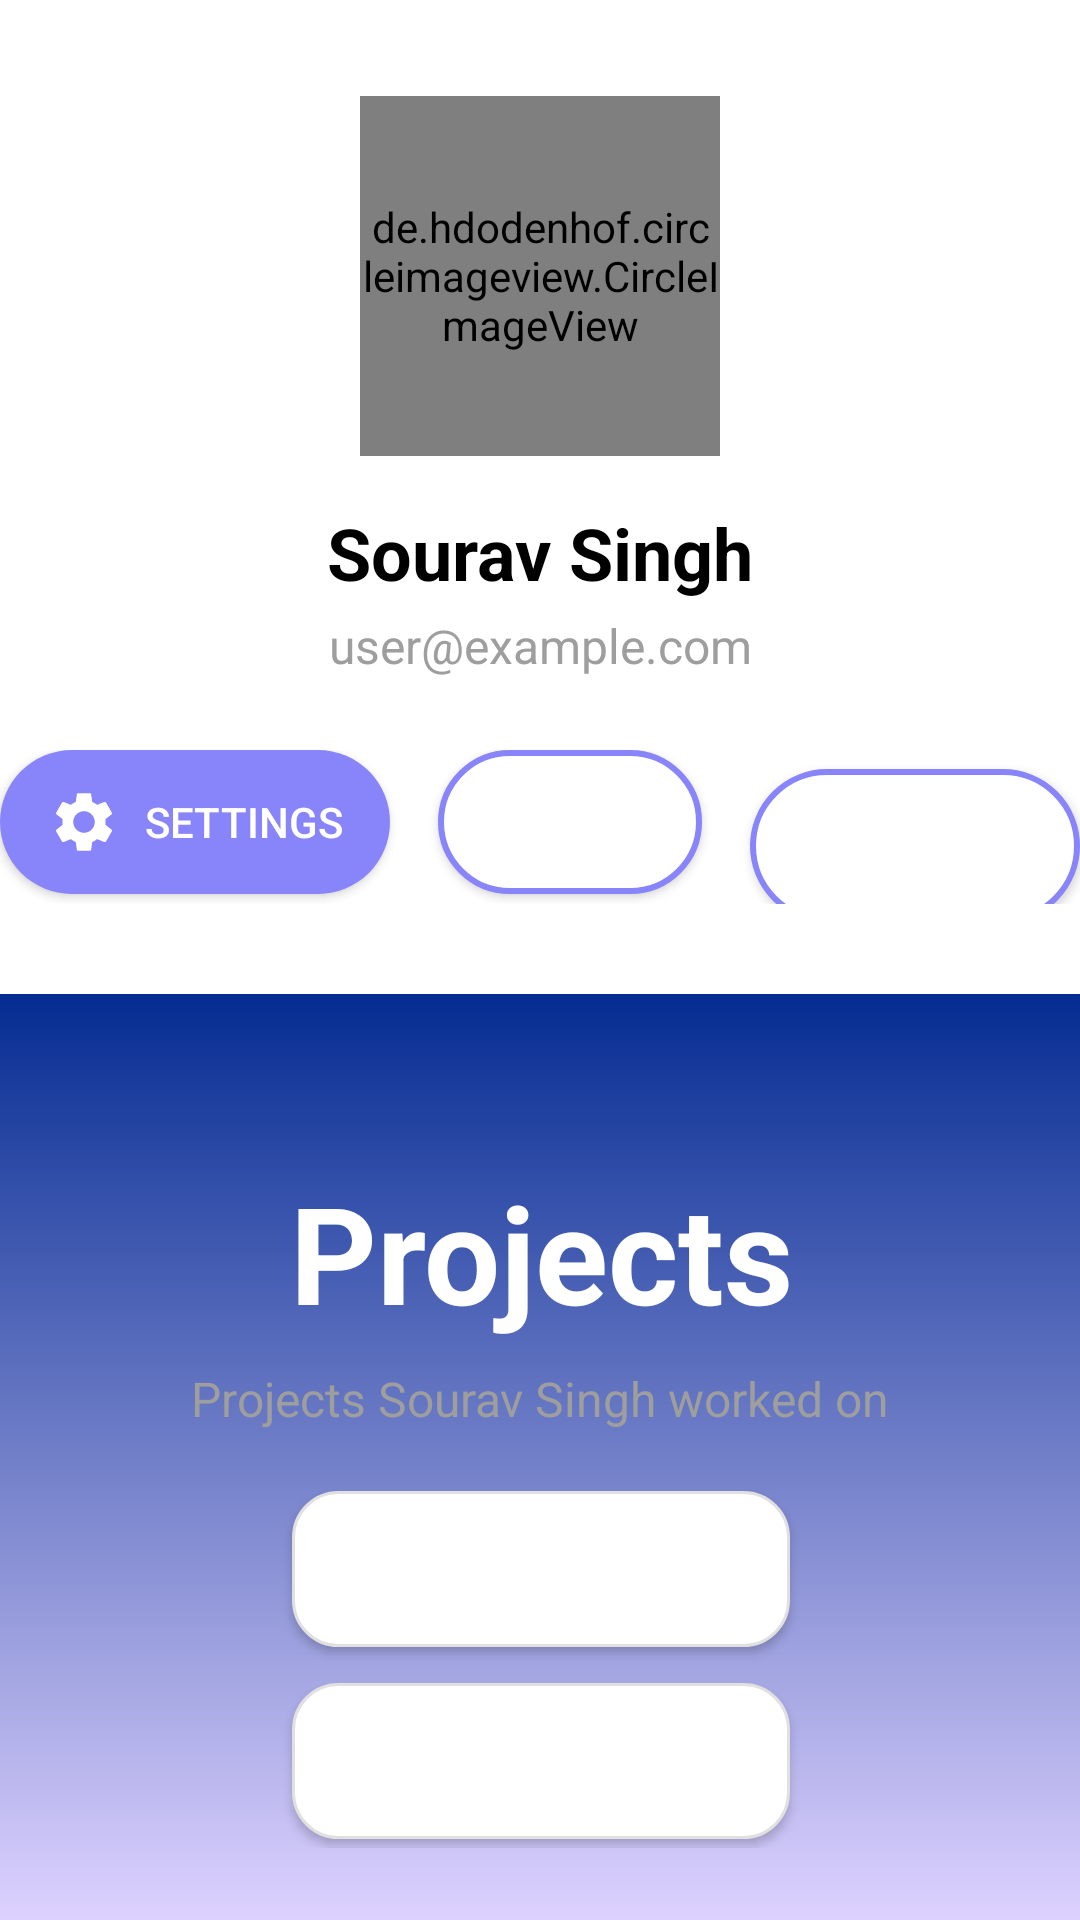

Produce the Android XML layout that renders to this screen, including the resource entries it uses.
<!-- AndroidManifest.xml: application theme Theme.ProjMate -->
<!-- res/layout/fragment_profile.xml -->
<?xml version="1.0" encoding="utf-8"?>
<androidx.constraintlayout.widget.ConstraintLayout xmlns:android="http://schemas.android.com/apk/res/android"
    xmlns:app="http://schemas.android.com/apk/res-auto"
    xmlns:tools="http://schemas.android.com/tools"
    android:layout_width="match_parent"
    android:layout_height="match_parent"
    tools:context=".fragments.ProfileFragment">

    
    <androidx.constraintlayout.widget.ConstraintLayout
        android:id="@+id/topSection"
        android:layout_width="match_parent"
        android:layout_height="wrap_content"
        android:background="@android:color/white"
        android:paddingBottom="30dp"
        app:layout_constraintEnd_toEndOf="parent"
        app:layout_constraintStart_toStartOf="parent"
        app:layout_constraintTop_toTopOf="parent">

        
        <de.hdodenhof.circleimageview.CircleImageView
            android:id="@+id/ivProfileImage"
            android:layout_width="120dp"
            android:layout_height="120dp"
            android:layout_marginTop="32dp"
            android:src="@drawable/default_profile_image"
            app:civ_border_color="@color/blue_500"
            app:civ_border_width="2dp"
            app:layout_constraintEnd_toEndOf="parent"
            app:layout_constraintStart_toStartOf="parent"
            app:layout_constraintTop_toTopOf="parent" />

        
        <TextView
            android:id="@+id/tvUserName"
            android:layout_width="wrap_content"
            android:layout_height="wrap_content"
            android:layout_marginTop="16dp"
            android:text="Sourav Singh"
            android:textColor="@color/black"
            android:textSize="24sp"
            android:textStyle="bold"
            app:layout_constraintEnd_toEndOf="parent"
            app:layout_constraintStart_toStartOf="parent"
            app:layout_constraintTop_toBottomOf="@+id/ivProfileImage" />

        
        <TextView
            android:id="@+id/tvUserEmail"
            android:layout_width="wrap_content"
            android:layout_height="wrap_content"
            android:layout_marginTop="4dp"
            android:text="user@example.com"
            android:textColor="@color/gray_medium"
            android:textSize="16sp"
            app:layout_constraintEnd_toEndOf="parent"
            app:layout_constraintStart_toStartOf="parent"
            app:layout_constraintTop_toBottomOf="@+id/tvUserName" />

        
        <LinearLayout
            android:id="@+id/buttonRow"
            android:layout_width="wrap_content"
            android:layout_height="wrap_content"
            android:layout_marginTop="24dp"
            android:orientation="horizontal"
            app:layout_constraintEnd_toEndOf="parent"
            app:layout_constraintStart_toStartOf="parent"
            app:layout_constraintTop_toBottomOf="@+id/tvUserEmail">

            
            <Button
                android:id="@+id/btnSettings"
                android:layout_width="wrap_content"
                android:layout_height="wrap_content"
                android:layout_marginEnd="16dp"
                android:background="@drawable/rounded_button_background"
                android:drawableStart="@drawable/ic_settings"
                android:drawablePadding="8dp"
                android:paddingStart="16dp"
                android:paddingEnd="16dp"
                android:text="Settings"
                android:textColor="@android:color/white" />
                
            
            <Button
                android:id="@+id/btnLogout"
                android:layout_width="wrap_content"
                android:layout_height="wrap_content"
                android:layout_marginEnd="16dp"
                android:background="@drawable/rounded_outlined_button_background"
                android:text="@string/logout"
                android:textColor="@color/white"
                android:paddingStart="16dp"
                android:paddingEnd="16dp" />

            
            <Button
                android:id="@+id/btnEditProfile"
                android:layout_width="wrap_content"
                android:layout_height="wrap_content"
                android:background="@drawable/rounded_outlined_button_background"
                android:drawableStart="@drawable/ic_edit_white"
                app:drawableTint="@color/blue_500"
                android:drawablePadding="8dp"
                android:paddingStart="16dp"
                android:paddingEnd="16dp"
                android:text="@string/edit_profile"
                android:textColor="@color/white" />
        </LinearLayout>
    </androidx.constraintlayout.widget.ConstraintLayout>

    
    <androidx.constraintlayout.widget.ConstraintLayout
        android:id="@+id/bottomSection"
        android:layout_width="match_parent"
        android:layout_height="0dp"
        android:background="@drawable/profile_gradient_background"
        android:padding="24dp"
        app:layout_constraintBottom_toBottomOf="parent"
        app:layout_constraintEnd_toEndOf="parent"
        app:layout_constraintStart_toStartOf="parent"
        app:layout_constraintTop_toBottomOf="@+id/topSection">

        

        

        

        
        <Button
            android:id="@+id/btnMyProjects"
            android:layout_width="166dp"
            android:layout_height="52dp"
            android:layout_marginTop="20dp"
            android:background="@drawable/large_rounded_button_background"
            android:elevation="4dp"
            android:text="My Projects"
            android:textColor="@color/white"
            android:textSize="16sp"
            app:layout_constraintEnd_toEndOf="parent"
            app:layout_constraintHorizontal_bias="0.502"
            app:layout_constraintStart_toStartOf="parent"
            app:layout_constraintTop_toBottomOf="@+id/tvProjectsSubtitle" />

        <TextView
            android:id="@+id/tvProjectsTitle"
            android:layout_width="wrap_content"
            android:layout_height="wrap_content"
            android:layout_marginTop="32dp"
            android:text="Projects"
            android:textColor="@color/white"
            android:textSize="45sp"
            android:textStyle="bold"
            app:layout_constraintEnd_toEndOf="parent"
            app:layout_constraintHorizontal_bias="0.503"
            app:layout_constraintStart_toStartOf="parent"
            app:layout_constraintTop_toTopOf="parent" />

        <TextView
            android:id="@+id/tvProjectsSubtitle"
            android:layout_width="wrap_content"
            android:layout_height="wrap_content"
            android:layout_marginTop="8dp"
            android:text="Projects Sourav Singh worked on"
            android:textColor="@color/gray_medium"
            android:textSize="16sp"
            app:layout_constraintEnd_toEndOf="parent"
            app:layout_constraintStart_toStartOf="parent"
            app:layout_constraintTop_toBottomOf="@+id/tvProjectsTitle" />

        <Button
            android:id="@+id/btnAddProject"
            android:layout_width="166dp"
            android:layout_height="52dp"
            android:layout_marginTop="12dp"
            android:background="@drawable/large_rounded_button_background"
            android:elevation="4dp"
            android:text="@string/add_project"
            android:textColor="@android:color/white"
            android:textSize="16sp"
            app:layout_constraintEnd_toEndOf="parent"
            app:layout_constraintHorizontal_bias="0.502"
            app:layout_constraintStart_toStartOf="parent"
            app:layout_constraintTop_toBottomOf="@+id/btnMyProjects" />


    </androidx.constraintlayout.widget.ConstraintLayout>

</androidx.constraintlayout.widget.ConstraintLayout>
<!-- resources referenced by this layout -->
<resources>
  <color name="black">#FF000000</color>
  <color name="blue_500">#8884FA</color>
  <color name="gray_medium">#9E9E9E</color>
  <color name="white">#FFFFFFFF</color>
  <!-- drawable default_profile_image (drawable) -->
  <?xml version="1.0" encoding="utf-8"?>
  <layer-list xmlns:android="http://schemas.android.com/apk/res/android">
      <item>
          <shape android:shape="oval">
              <solid android:color="@color/blue_500" />
          </shape>
      </item>
      <item
          android:drawable="@drawable/ic_person"
          android:gravity="center"
          android:width="60dp"
          android:height="60dp" />
  </layer-list>
  <!-- drawable large_rounded_button_background (drawable) -->
  <?xml version="1.0" encoding="utf-8"?>
  <shape xmlns:android="http://schemas.android.com/apk/res/android">
      <solid android:color="#FFFFFF" />
      <corners android:radius="15dp" />
      <stroke
          android:width="1dp"
          android:color="#E0E0E0" />
      <padding
          android:bottom="12dp"
          android:left="24dp"
          android:right="24dp"
          android:top="12dp" />
  </shape>
  <!-- drawable profile_gradient_background (drawable) -->
  <?xml version="1.0" encoding="utf-8"?>
  <shape xmlns:android="http://schemas.android.com/apk/res/android">
      <gradient
          android:startColor="@color/blue_800"
          android:endColor="@color/blue_200"
          android:angle="270"
          android:type="linear" />
      <corners android:radius="0dp" />
  </shape>
  <!-- drawable rounded_button_background (drawable) -->
  <?xml version="1.0" encoding="utf-8"?>
  <shape xmlns:android="http://schemas.android.com/apk/res/android">
      <solid android:color="@color/blue_500" />
      <corners android:radius="25dp" />
      <padding
          android:bottom="8dp"
          android:left="16dp"
          android:right="16dp"
          android:top="8dp" />
  </shape>
  <!-- drawable rounded_outlined_button_background (drawable) -->
  <?xml version="1.0" encoding="utf-8"?>
  <shape xmlns:android="http://schemas.android.com/apk/res/android">
      <solid android:color="#FFFFFF" />
      <corners android:radius="25dp" />
      <stroke
          android:width="2dp"
          android:color="@color/blue_500" />
      <padding
          android:bottom="8dp"
          android:left="16dp"
          android:right="16dp"
          android:top="8dp" />
  </shape>
  <string name="add_project">Add Project</string>
  <string name="edit_profile">Edit Profile</string>
  <string name="logout">Logout</string>
  <style name="Theme.ProjMate" parent="Base.Theme.ProjMate" />
  <color name="blue_800">#052C92</color>
  <color name="blue_200">#DDD2FF</color>
  <style name="Base.Theme.ProjMate" parent="Theme.Material3.Light.NoActionBar">
          
          <item name="colorPrimary">@color/blue_500</item>
          <item name="colorPrimaryVariant">@color/blue_700</item>
          <item name="colorOnPrimary">@color/white</item>
          <item name="colorSecondary">@color/blue_500</item>
          <item name="colorSecondaryVariant">@color/blue_300</item>
          <item name="colorOnSecondary">@color/black</item>
          <item name="android:statusBarColor">@color/blue_700</item>
          <item name="android:windowBackground">@color/blue_50</item>
          <item name="android:forceDarkAllowed" tools:targetApi="q">false</item>
          <item name="android:windowLightStatusBar" tools:targetApi="m">true</item>
      </style>
  <color name="blue_700">#4049B6</color>
  <color name="blue_300">#CEC4FF</color>
  <color name="blue_50">#E9DDFF</color>
</resources>
